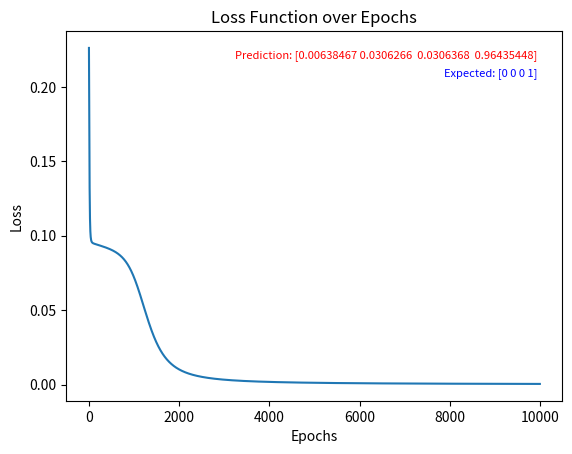

This chart was generated by the following Python code:
import numpy as np
import matplotlib.pyplot as plt

"""
The oldest problem in the neural network is the XOR problem. The XOR problem is a two-class classification problem.
"""
def sigmoid(x):
    return 1 / (1 + np.exp(-x))
def sigmoid_derivative(x):
    return x * (1 - x)
def forward_propagation(inputs, weights, bias):
    return np.dot(inputs, weights) + bias
def backward_propagation(error, output):
    return error * sigmoid_derivative(output)
np.random.seed(5)
epochs = 10000 # Number of iterations
lr = 0.1 # Learning rate
inputs = np.array([[0,0],
                   [0,1],
                   [1,0],
                   [1,1]])
expected_output = np.array([[0],
                            [0],
                            [0],
                            [1]])
hidden_weights = np.random.uniform(size=(2,2))
hidden_bias =np.random.uniform(size=(1,2))
output_weights = np.random.uniform(size=(2,1))
output_bias = np.random.uniform(size=(1,1))

# Set up interactive mode
# plt.ion()
fig, ax = plt.subplots()
ax.set_xlabel('Epochs')
ax.set_ylabel('Loss')
ax.set_title('Loss Function over Epochs')

losses = []

prediction_text = ax.text(0.95, 0.95, '', transform=ax.transAxes, verticalalignment='top', horizontalalignment='right', color='red', fontsize=8)
expected_text = ax.text(0.95, 0.9, '', transform=ax.transAxes, verticalalignment='top', horizontalalignment='right', color='blue', fontsize=8)

for epoch in range(epochs):
    # Forward Propagation
    hidden_layer_activation = np.dot(inputs, hidden_weights) + hidden_bias
    hidden_layer_output = sigmoid(hidden_layer_activation)

    output_layer_activation = np.dot(hidden_layer_output, output_weights) + output_bias
    predicted_output = sigmoid(output_layer_activation)

    # Calculate loss
    error = expected_output - predicted_output
    loss = np.mean(0.5 * (error ** 2))
    losses.append(loss)

    # Backpropagation
    d_predicted_output = error * sigmoid_derivative(predicted_output)
    error_hidden_layer = d_predicted_output.dot(output_weights.T)
    d_hidden_layer = error_hidden_layer * sigmoid_derivative(hidden_layer_output)

    # Updating Weights and Biases
    output_weights = output_weights + lr * hidden_layer_output.T.dot(d_predicted_output)
    output_bias = output_bias + lr * np.sum(d_predicted_output)
    hidden_weights = hidden_weights + lr * inputs.T.dot(d_hidden_layer)
    hidden_bias = hidden_bias + lr * np.sum(d_hidden_layer)

    # Update the plot
    # ax.plot(range(epoch + 1), losses, color='blue')
    # prediction_text.set_text(f'Prediction: {predicted_output.flatten()}')
    # expected_text.set_text(f'Expected: {expected_output.flatten()}')
    # fig.canvas.draw()
    # fig.canvas.flush_events()

# Turn off interactive mode at the end
# plt.ioff()
prediction_text.set_text(f'Prediction: {predicted_output.flatten()}')
expected_text.set_text(f'Expected: {expected_output.flatten()}')
plt.plot(range(epochs), losses)
plt.show()

print("\nOutput from neural network after 10,000 epochs: ", end='')
print(*[1 if value > 0.5 else 0 for value in predicted_output])